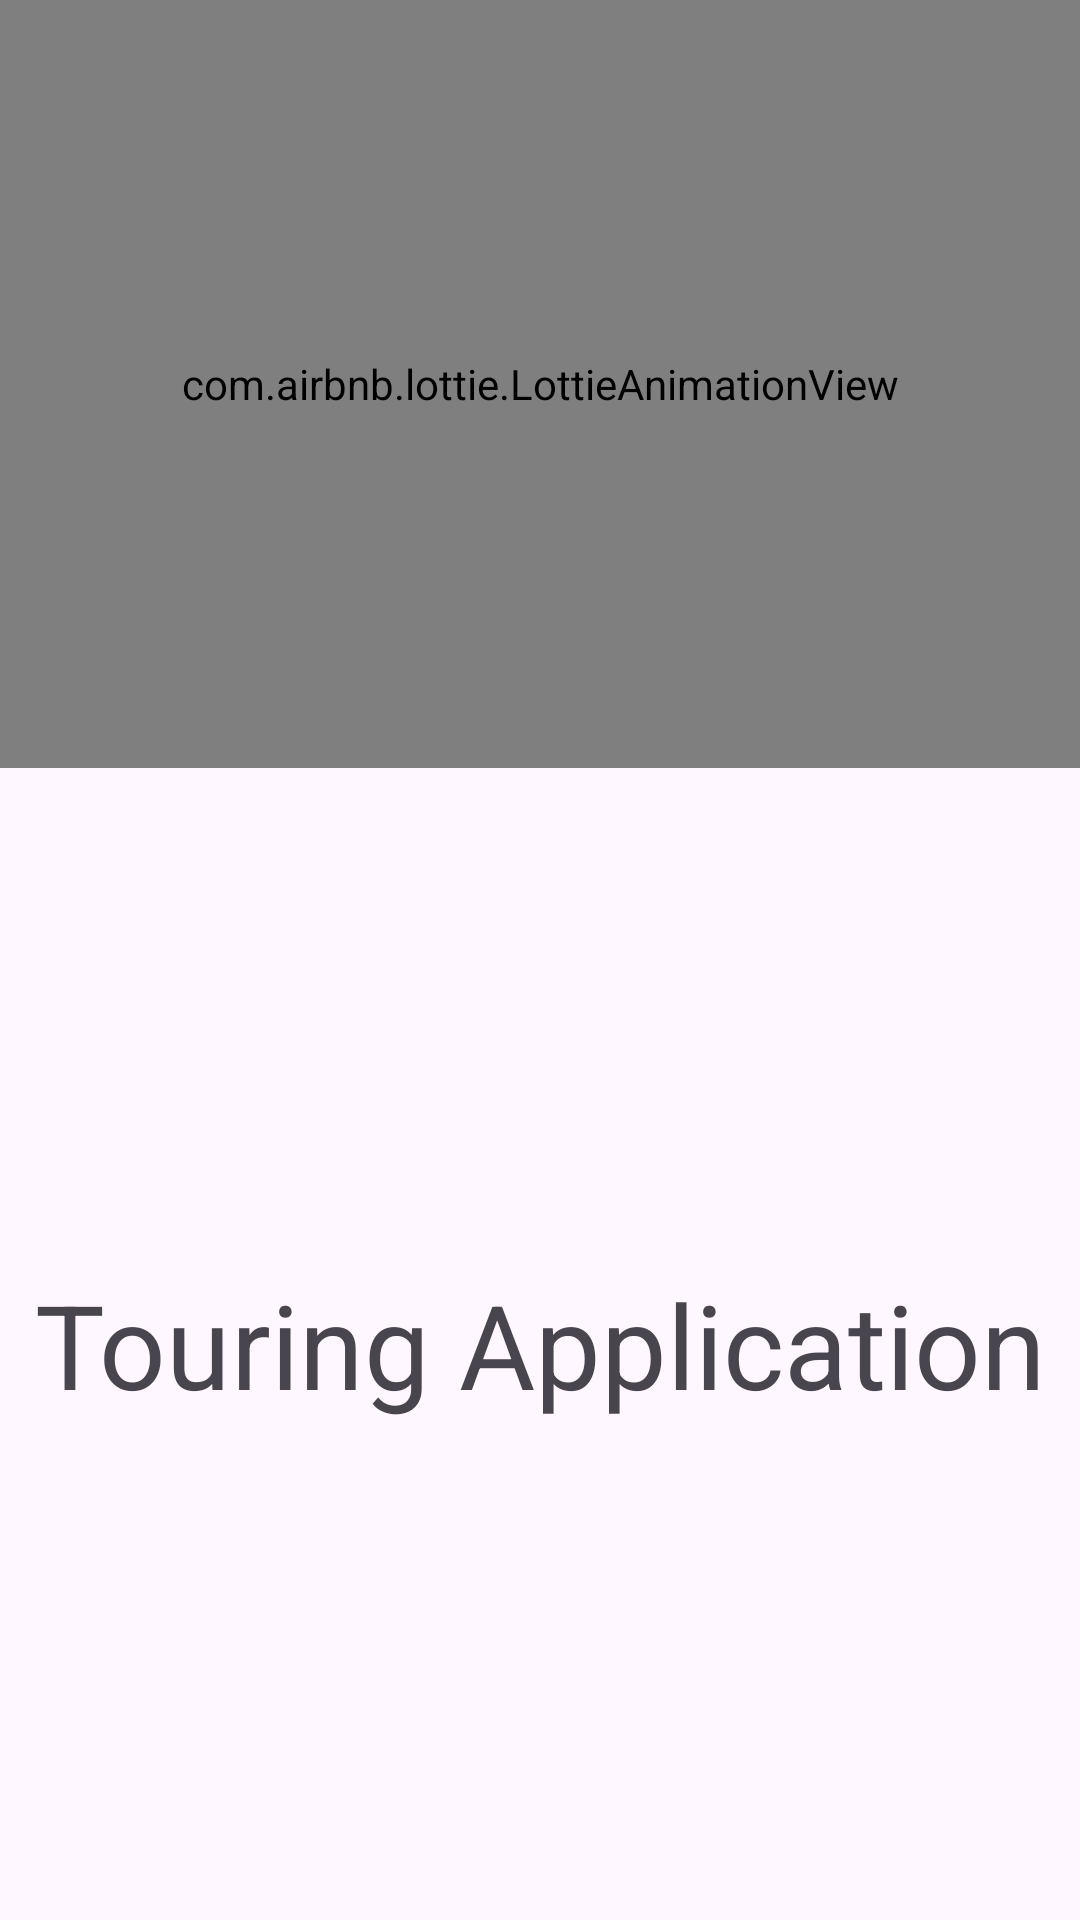

Reconstruct the res/layout file that produces this screen, plus the resources it refers to.
<!-- AndroidManifest.xml: application theme Theme.TouringApplication -->
<!-- res/layout/activity_splash_screen.xml -->
<?xml version="1.0" encoding="utf-8"?>
<LinearLayout xmlns:android="http://schemas.android.com/apk/res/android"
    xmlns:app="http://schemas.android.com/apk/res-auto"
    xmlns:tools="http://schemas.android.com/tools"
    android:layout_width="match_parent"
    android:layout_height="match_parent"
    android:orientation="vertical"
    tools:context=".SplashScreen">



<com.airbnb.lottie.LottieAnimationView
    android:layout_width="match_parent"
    android:layout_height="0dp"
    android:layout_weight="4"
    app:lottie_rawRes="@raw/splashscreenanim"
    app:lottie_autoPlay="true"
    app:lottie_loop="true"
    />

    <TextView
        android:layout_width="match_parent"
        android:layout_height="0dp"
        android:layout_weight="6"
        android:text="Touring Application"
        android:textSize="39sp"
        android:gravity="center"
        />







</LinearLayout>
<!-- resources referenced by this layout -->
<resources>
  <style name="Theme.TouringApplication" parent="Base.Theme.TouringApplication" />
  <style name="Base.Theme.TouringApplication" parent="Theme.Material3.DayNight.NoActionBar">
          
          
      </style>
</resources>
